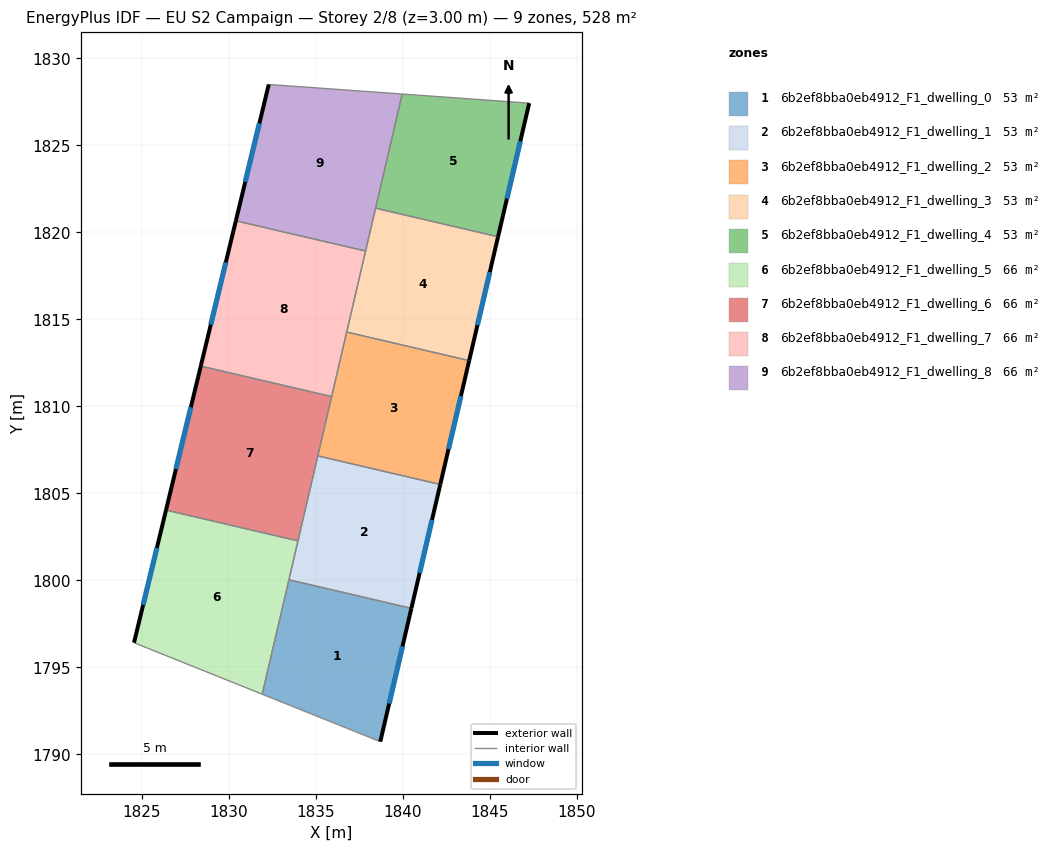
=== STOREY PLAN SPEC (per zone: floor XY polygon, exterior-wall plan segments, windows/doors) ===
zone 1: 6b2ef8bba0eb4912_F1_dwelling_0  (52.8 m²)
  floor: (1840.49, 1798.39) (1838.70, 1790.73) (1831.92, 1793.46) (1833.45, 1800.04)
  exterior wall: (1838.70, 1790.73) – (1840.49, 1798.39)  [7.9 m]
    window: (1839.21, 1792.92) – (1839.98, 1796.21)  [4.3 m²]
  interior walls: 3
zone 2: 6b2ef8bba0eb4912_F1_dwelling_1  (52.8 m²)
  floor: (1842.15, 1805.51) (1840.49, 1798.39) (1833.45, 1800.04) (1835.11, 1807.15)
  exterior wall: (1840.49, 1798.39) – (1842.15, 1805.51)  [7.3 m]
    window: (1840.97, 1800.43) – (1841.68, 1803.48)  [4.0 m²]
  interior walls: 4
zone 3: 6b2ef8bba0eb4912_F1_dwelling_2  (52.8 m²)
  floor: (1843.81, 1812.63) (1842.15, 1805.51) (1835.11, 1807.15) (1836.77, 1814.27)
  exterior wall: (1842.15, 1805.51) – (1843.81, 1812.63)  [7.3 m]
    window: (1842.63, 1807.55) – (1843.34, 1810.60)  [4.0 m²]
  interior walls: 4
zone 4: 6b2ef8bba0eb4912_F1_dwelling_3  (52.8 m²)
  floor: (1845.47, 1819.75) (1843.81, 1812.63) (1836.77, 1814.27) (1838.43, 1821.39)
  exterior wall: (1843.81, 1812.63) – (1845.47, 1819.75)  [7.3 m]
    window: (1844.29, 1814.67) – (1845.00, 1817.72)  [4.0 m²]
  interior walls: 4
zone 5: 6b2ef8bba0eb4912_F1_dwelling_4  (52.8 m²)
  floor: (1847.26, 1827.43) (1845.47, 1819.75) (1838.43, 1821.39) (1839.96, 1827.95)
  exterior wall: (1845.47, 1819.75) – (1847.26, 1827.43)  [7.9 m]
    window: (1845.98, 1821.94) – (1846.75, 1825.23)  [4.3 m²]
  interior walls: 3
zone 6: 6b2ef8bba0eb4912_F1_dwelling_5  (66.0 m²)
  floor: (1833.97, 1802.27) (1831.92, 1793.46) (1824.55, 1796.42) (1826.39, 1804.04)
  exterior wall: (1826.39, 1804.04) – (1824.55, 1796.42)  [7.8 m]
    window: (1825.86, 1801.86) – (1825.07, 1798.60)  [4.3 m²]
  interior walls: 4
zone 7: 6b2ef8bba0eb4912_F1_dwelling_6  (66.0 m²)
  floor: (1835.91, 1810.56) (1833.97, 1802.27) (1826.39, 1804.04) (1828.39, 1812.32)
  exterior wall: (1828.39, 1812.32) – (1826.39, 1804.04)  [8.5 m]
    window: (1827.82, 1809.95) – (1826.96, 1806.40)  [4.7 m²]
  interior walls: 4
zone 8: 6b2ef8bba0eb4912_F1_dwelling_7  (66.0 m²)
  floor: (1837.86, 1818.93) (1835.91, 1810.56) (1828.39, 1812.32) (1830.40, 1820.67)
  exterior wall: (1830.40, 1820.67) – (1828.39, 1812.32)  [8.6 m]
    window: (1829.83, 1818.28) – (1828.96, 1814.70)  [4.7 m²]
  interior walls: 4
zone 9: 6b2ef8bba0eb4912_F1_dwelling_8  (66.0 m²)
  floor: (1839.96, 1827.95) (1837.86, 1818.93) (1830.40, 1820.67) (1832.29, 1828.50)
  exterior wall: (1832.29, 1828.50) – (1830.40, 1820.67)  [8.1 m]
    window: (1831.75, 1826.26) – (1830.94, 1822.91)  [4.4 m²]
  interior walls: 4

=== DERIVED (storey summary) ===
Building: EU S2 Campaign
Storey: 2 of 8  (floor level z = 3.00 m)
Storey gross floor area: 528.3 m²
Zones on this storey: 9
  - 6b2ef8bba0eb4912_F1_dwelling_0: floor 52.8 m²; exterior wall 7.9 m (23.6 m²); 1 window(s) 4.3 m²; WWR 18.4%
  - 6b2ef8bba0eb4912_F1_dwelling_1: floor 52.8 m²; exterior wall 7.3 m (21.9 m²); 1 window(s) 4.0 m²; WWR 18.4%
  - 6b2ef8bba0eb4912_F1_dwelling_2: floor 52.8 m²; exterior wall 7.3 m (21.9 m²); 1 window(s) 4.0 m²; WWR 18.4%
  - 6b2ef8bba0eb4912_F1_dwelling_3: floor 52.8 m²; exterior wall 7.3 m (21.9 m²); 1 window(s) 4.0 m²; WWR 18.4%
  - 6b2ef8bba0eb4912_F1_dwelling_4: floor 52.8 m²; exterior wall 7.9 m (23.7 m²); 1 window(s) 4.3 m²; WWR 18.4%
  - 6b2ef8bba0eb4912_F1_dwelling_5: floor 66.0 m²; exterior wall 7.8 m (23.5 m²); 1 window(s) 4.3 m²; WWR 18.4%
  - 6b2ef8bba0eb4912_F1_dwelling_6: floor 66.0 m²; exterior wall 8.5 m (25.5 m²); 1 window(s) 4.7 m²; WWR 18.4%
  - 6b2ef8bba0eb4912_F1_dwelling_7: floor 66.0 m²; exterior wall 8.6 m (25.8 m²); 1 window(s) 4.7 m²; WWR 18.4%
  - 6b2ef8bba0eb4912_F1_dwelling_8: floor 66.0 m²; exterior wall 8.1 m (24.2 m²); 1 window(s) 4.4 m²; WWR 18.4%
Zone adjacency (shared interzone walls):
  - 6b2ef8bba0eb4912_F1_dwelling_0 ↔ 6b2ef8bba0eb4912_F1_dwelling_1
  - 6b2ef8bba0eb4912_F1_dwelling_0 ↔ 6b2ef8bba0eb4912_F1_dwelling_5
  - 6b2ef8bba0eb4912_F1_dwelling_1 ↔ 6b2ef8bba0eb4912_F1_dwelling_2
  - 6b2ef8bba0eb4912_F1_dwelling_1 ↔ 6b2ef8bba0eb4912_F1_dwelling_5
  - 6b2ef8bba0eb4912_F1_dwelling_1 ↔ 6b2ef8bba0eb4912_F1_dwelling_6
  - 6b2ef8bba0eb4912_F1_dwelling_2 ↔ 6b2ef8bba0eb4912_F1_dwelling_3
  - 6b2ef8bba0eb4912_F1_dwelling_2 ↔ 6b2ef8bba0eb4912_F1_dwelling_6
  - 6b2ef8bba0eb4912_F1_dwelling_2 ↔ 6b2ef8bba0eb4912_F1_dwelling_7
  - 6b2ef8bba0eb4912_F1_dwelling_3 ↔ 6b2ef8bba0eb4912_F1_dwelling_4
  - 6b2ef8bba0eb4912_F1_dwelling_3 ↔ 6b2ef8bba0eb4912_F1_dwelling_7
  - 6b2ef8bba0eb4912_F1_dwelling_3 ↔ 6b2ef8bba0eb4912_F1_dwelling_8
  - 6b2ef8bba0eb4912_F1_dwelling_4 ↔ 6b2ef8bba0eb4912_F1_dwelling_8
  - 6b2ef8bba0eb4912_F1_dwelling_5 ↔ 6b2ef8bba0eb4912_F1_dwelling_6
  - 6b2ef8bba0eb4912_F1_dwelling_6 ↔ 6b2ef8bba0eb4912_F1_dwelling_7
  - 6b2ef8bba0eb4912_F1_dwelling_7 ↔ 6b2ef8bba0eb4912_F1_dwelling_8